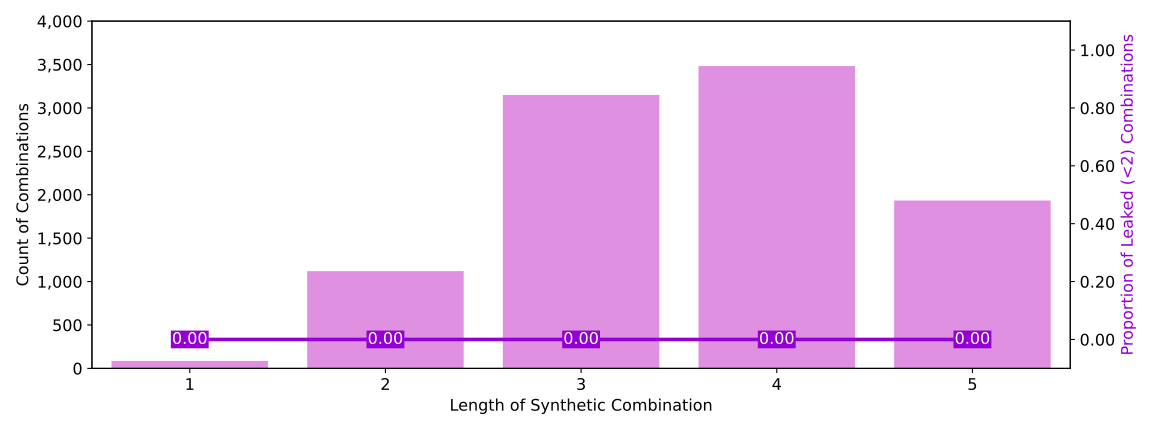

Values plotted in this chart, from the file beside it:
syn_combo_length	combo_count	leak_count	leak_proportion
1	86	0	0.0
2	1120	0	0.0
3	3150	0	0.0
4	3482	0	0.0
5	1933	0	0.0
